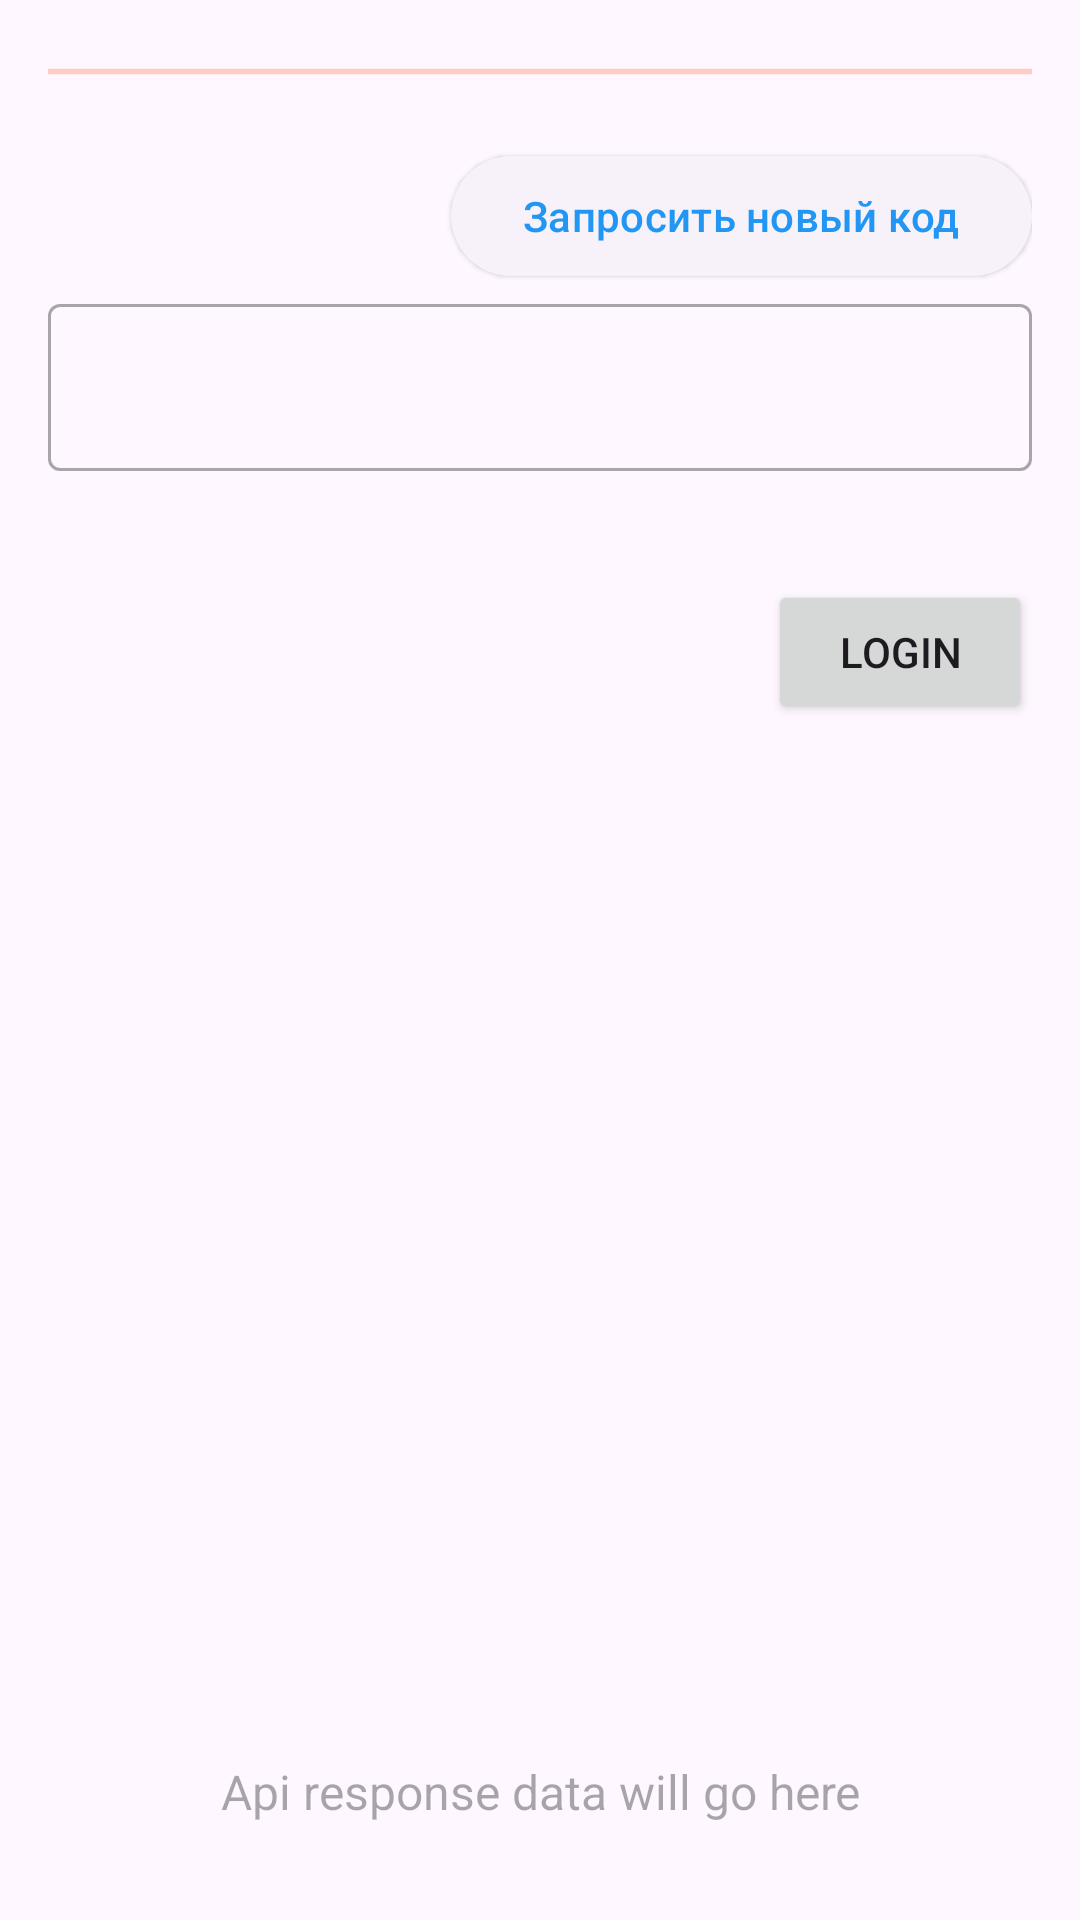

Layout XML and referenced resources for this Android screen:
<!-- AndroidManifest.xml: application theme Theme.LoginSkeleton -->
<!-- res/layout/fragment_confirm.xml -->
<?xml version="1.0" encoding="utf-8"?>
<androidx.constraintlayout.widget.ConstraintLayout xmlns:android="http://schemas.android.com/apk/res/android"
    xmlns:app="http://schemas.android.com/apk/res-auto"
    xmlns:tools="http://schemas.android.com/tools"
    android:layout_width="match_parent"
    android:layout_height="match_parent"
    android:padding="16dp"
    tools:context=".presentation.GetTokenScreen.ConfirmFragment">

    <ProgressBar
        android:id="@+id/pbProcessing"
        style="?android:attr/progressBarStyleHorizontal"
        android:layout_width="match_parent"
        android:layout_height="wrap_content"
        android:indeterminateOnly="true"
        app:layout_constraintEnd_toEndOf="parent"
        app:layout_constraintStart_toStartOf="parent"
        app:layout_constraintTop_toTopOf="parent" />


    <com.google.android.material.button.MaterialButton
        android:id="@+id/buttonResend"
        style="@style/Widget.Material3.Button.ElevatedButton"
        android:layout_width="wrap_content"
        android:layout_height="wrap_content"
        android:layout_marginTop="16dp"
        android:text="@string/resend_code"
        app:layout_constraintBottom_toTopOf="@id/confirmCodeContainer"
        app:layout_constraintEnd_toEndOf="parent" />

    <com.google.android.material.textfield.TextInputLayout
        android:id="@+id/confirmCodeContainer"
        style="@style/Widget.MaterialComponents.TextInputLayout.OutlinedBox"
        android:layout_width="match_parent"
        android:layout_height="wrap_content"
        android:layout_marginTop="64dp"
        app:errorEnabled="true"
        app:layout_constraintEnd_toEndOf="parent"
        app:layout_constraintStart_toStartOf="parent"
        app:layout_constraintTop_toBottomOf="@id/pbProcessing">

        <com.google.android.material.textfield.TextInputEditText
            android:id="@+id/confirmCodeInput"
            android:layout_width="match_parent"
            android:layout_height="wrap_content" />

    </com.google.android.material.textfield.TextInputLayout>


    <Button
        android:id="@+id/button_confirm"
        android:layout_width="wrap_content"
        android:layout_height="wrap_content"
        android:layout_marginTop="16dp"
        android:text="@string/login"
        app:layout_constraintEnd_toEndOf="parent"
        app:layout_constraintTop_toBottomOf="@id/confirmCodeContainer" />

    <TextView
        android:id="@+id/apiResult"
        android:layout_width="match_parent"
        android:layout_height="wrap_content"
        android:gravity="center"
        android:hint="@string/api_response_data_will_go_here"
        android:padding="16dp"
        android:textColor="@color/accentColor"
        android:textSize="16sp"
        app:layout_constraintBottom_toBottomOf="parent" />


</androidx.constraintlayout.widget.ConstraintLayout>
<!-- resources referenced by this layout -->
<resources>
  <color name="accentColor">#FF5722</color>
  <string name="api_response_data_will_go_here">Api response data will go here</string>
  <string name="login">Login</string>
  <string name="resend_code">Запросить новый код</string>
  <style name="Theme.LoginSkeleton" parent="Base.Theme.LoginSkeleton">
  
          <item name="colorPrimary">@color/primaryColor</item>
          <item name="colorAccent">@color/accentColor</item>
          <item name="colorOnPrimary">@color/onIconsText</item>
          <item name="color">@color/onIconsText</item>
  
      </style>
  <style name="Base.Theme.LoginSkeleton" parent="Theme.Material3.DayNight.NoActionBar">
          
  
  
  
      </style>
  <color name="primaryColor">#2196F3</color>
  <color name="onIconsText">#FFFFFF</color>
</resources>
